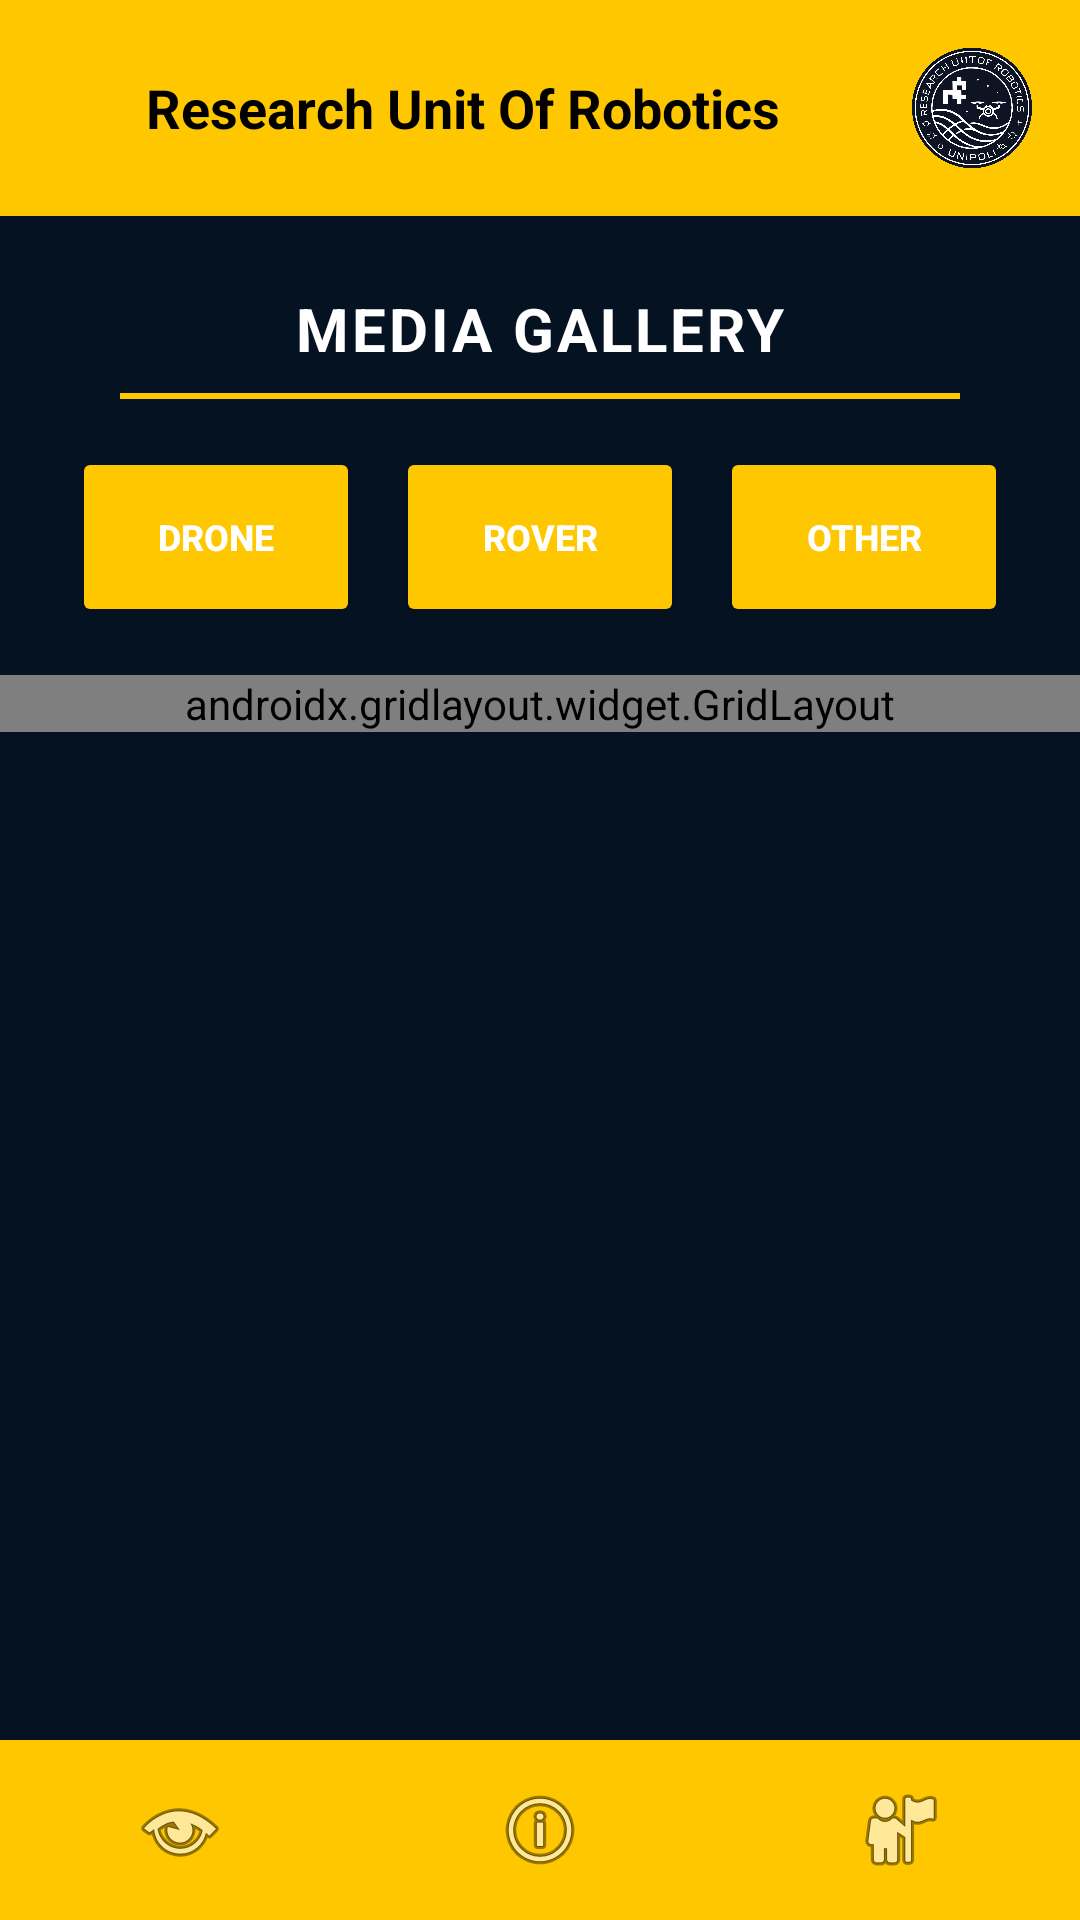

Produce the Android XML layout that renders to this screen, including the resource entries it uses.
<!-- AndroidManifest.xml: application theme Theme.RURApp -->
<!-- res/layout/activity_media_gallery.xml -->
<?xml version="1.0" encoding="utf-8"?>
<androidx.constraintlayout.widget.ConstraintLayout xmlns:android="http://schemas.android.com/apk/res/android"
    xmlns:app="http://schemas.android.com/apk/res-auto"
    xmlns:tools="http://schemas.android.com/tools"
    android:id="@+id/main"
    android:layout_width="match_parent"
    android:layout_height="match_parent"
    android:background="#051221"
    tools:context=".MediaGallery">

    
    <LinearLayout
        android:id="@+id/topBar"
        android:layout_width="match_parent"
        android:layout_height="wrap_content"
        android:background="@color/accent_yellow"
        android:gravity="center_vertical"
        android:orientation="horizontal"
        android:padding="16dp"
        app:layout_constraintTop_toTopOf="parent">

        <TextView
            android:id="@+id/tv_header_title"
            android:layout_width="0dp"
            android:layout_height="wrap_content"
            android:layout_weight="1"
            android:ellipsize="end"
            android:maxLines="1"
            android:text="Research Unit Of Robotics"
            android:textAlignment="center"
            android:textColor="#000000"
            android:textSize="18sp"
            android:textStyle="bold" />

        <ImageView
            android:id="@+id/iv_header_logo"
            android:layout_width="40dp"
            android:layout_height="40dp"
            android:layout_marginStart="12dp"
            android:scaleType="centerInside"
            android:src="@drawable/rur_logo" />
    </LinearLayout>

    
    <LinearLayout
        android:id="@+id/titleLayout"
        android:layout_width="match_parent"
        android:layout_height="wrap_content"
        android:gravity="center"
        android:orientation="vertical"
        android:paddingTop="24dp"
        android:paddingBottom="16dp"
        app:layout_constraintTop_toBottomOf="@id/topBar">

        <TextView
            android:id="@+id/textView10"
            android:layout_width="wrap_content"
            android:layout_height="wrap_content"
            android:letterSpacing="0.05"
            android:text="MEDIA GALLERY"
            android:textColor="@android:color/white"
            android:textSize="20sp"
            android:textStyle="bold" />

        
        <View
            android:layout_width="match_parent"
            android:layout_height="2dp"
            android:layout_marginHorizontal="40dp"
            android:layout_marginTop="8dp"
            android:background="@color/accent_yellow" />
    </LinearLayout>

    
    <LinearLayout
        android:id="@+id/buttonsLayout"
        android:layout_width="match_parent"
        android:layout_height="wrap_content"
        android:gravity="center"
        android:orientation="horizontal"
        android:paddingHorizontal="24dp"
        android:paddingBottom="16dp"
        android:weightSum="3"
        app:layout_constraintTop_toBottomOf="@id/titleLayout">

        <Button
            android:id="@+id/btn_filter_drone"
            android:layout_width="0dp"
            android:layout_height="60dp"
            android:layout_marginEnd="8dp"
            android:layout_weight="1"
            android:backgroundTint="@color/accent_yellow"
            android:text="DRONE"
            android:textColor="@android:color/white"
            android:textSize="12sp"
            android:textStyle="bold"
            app:cornerRadius="20dp" />

        <Button
            android:id="@+id/btn_filter_rover"
            android:layout_width="0dp"
            android:layout_height="60dp"
            android:layout_marginHorizontal="4dp"
            android:layout_weight="1"
            android:backgroundTint="@color/accent_yellow"
            android:text="ROVER"
            android:textColor="@android:color/white"
            android:textSize="12sp"
            android:textStyle="bold"
            app:cornerRadius="20dp" />

        <Button
            android:id="@+id/btn_filter_other"
            android:layout_width="0dp"
            android:layout_height="60dp"
            android:layout_marginStart="8dp"
            android:layout_weight="1"
            android:backgroundTint="@color/accent_yellow"
            android:text="OTHER"
            android:textColor="@android:color/white"
            android:textSize="12sp"
            android:textStyle="bold"
            app:cornerRadius="20dp" />
    </LinearLayout>

    
    <ScrollView
        android:id="@+id/mediaScrollView"
        android:layout_width="match_parent"
        android:layout_height="0dp"
        app:layout_constraintBottom_toTopOf="@id/bottomBar"
        app:layout_constraintTop_toBottomOf="@id/buttonsLayout">

        <LinearLayout
            android:layout_width="match_parent"
            android:layout_height="wrap_content"
            android:orientation="vertical">

            <androidx.gridlayout.widget.GridLayout
                android:id="@+id/media_grid"
                android:layout_width="match_parent"
                android:layout_height="wrap_content"
                android:paddingHorizontal="12dp"
                app:columnCount="2">
                
            </androidx.gridlayout.widget.GridLayout>
        </LinearLayout>
    </ScrollView>

    
    <LinearLayout
        android:id="@+id/bottomBar"
        android:layout_width="match_parent"
        android:layout_height="60dp"
        android:background="@color/accent_yellow"
        android:gravity="center"
        android:orientation="horizontal"
        app:layout_constraintBottom_toBottomOf="parent">

        <ImageButton
            android:id="@+id/imageButton4"
            android:layout_width="0dp"
            android:layout_height="match_parent"
            android:layout_weight="1"
            android:background="@android:color/transparent"
            android:scaleType="centerInside"
            app:srcCompat="@android:drawable/ic_menu_view" />

        <ImageButton
            android:id="@+id/imageButton5"
            android:layout_width="0dp"
            android:layout_height="match_parent"
            android:layout_weight="1"
            android:background="@android:color/transparent"
            android:scaleType="centerInside"
            app:srcCompat="@android:drawable/ic_menu_info_details" />

        <ImageButton
            android:id="@+id/imageButton6"
            android:layout_width="0dp"
            android:layout_height="match_parent"
            android:layout_weight="1"
            android:background="@android:color/transparent"
            android:scaleType="centerInside"
            app:srcCompat="@android:drawable/ic_menu_myplaces" />
    </LinearLayout>

</androidx.constraintlayout.widget.ConstraintLayout>
<!-- resources referenced by this layout -->
<resources>
  <color name="accent_yellow">#FFC700</color>
  <!-- drawable rur_logo: png bitmap (drawable, 125137 bytes) -->
  <style name="Theme.RURApp" parent="Base.Theme.RURApp" />
  <style name="Base.Theme.RURApp" parent="Theme.Material3.DayNight.NoActionBar">
          
          
      </style>
</resources>
